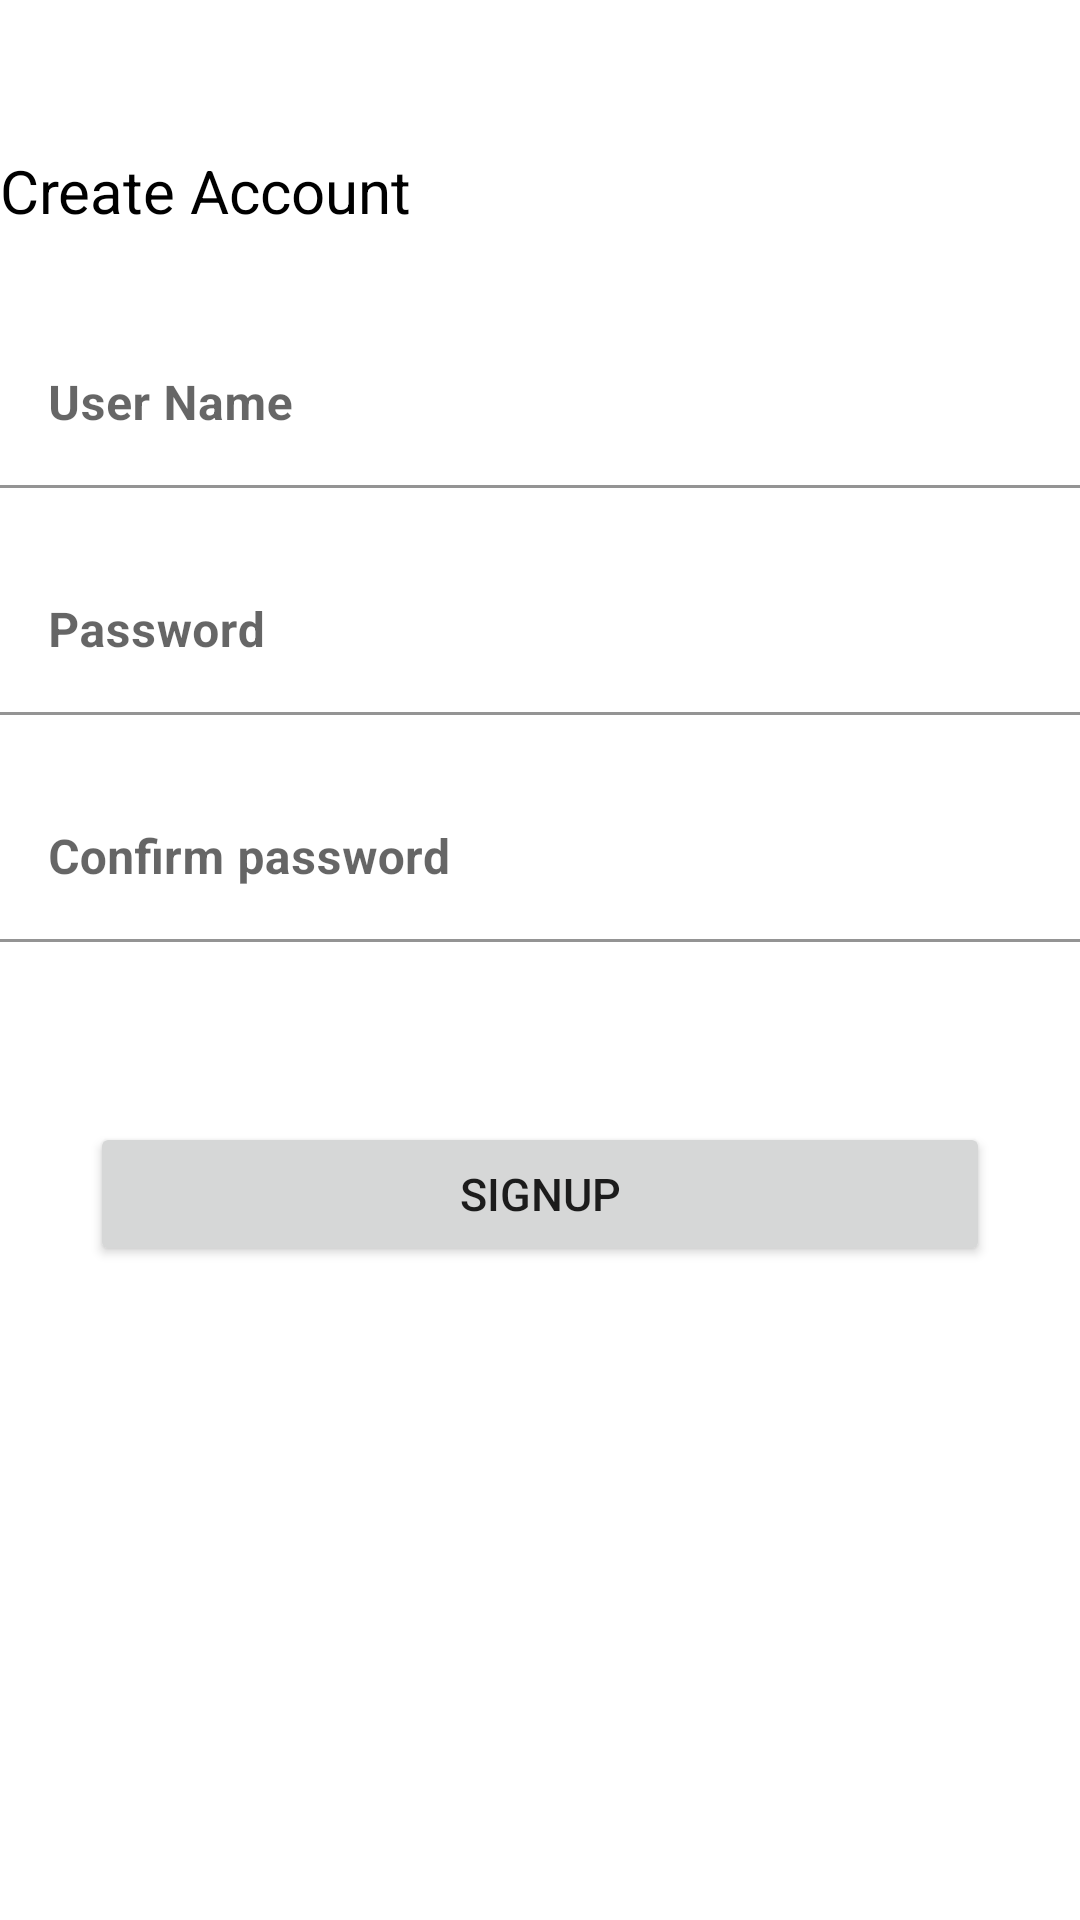

The Android layout XML behind this screen, and the referenced resources:
<!-- AndroidManifest.xml: application theme Theme.ProjectInRealm -->
<!-- res/layout/activity_register_page.xml -->
<?xml version="1.0" encoding="utf-8"?>
<LinearLayout xmlns:android="http://schemas.android.com/apk/res/android"
    xmlns:app="http://schemas.android.com/apk/res-auto"
    xmlns:tools="http://schemas.android.com/tools"
    android:layout_width="match_parent"
    android:layout_height="match_parent"
    android:id="@+id/snackBar_action"
    android:orientation="vertical"
    android:layout_marginLeft="15dp"
    tools:context=".RegisterPage">
    <TextView
        android:layout_width="match_parent"
        android:layout_height="wrap_content"
        android:layout_marginTop="50dp"
        android:text="Create Account"
        android:textColor="@color/black"
        android:textSize="20dp"
        app:layout_constraintEnd_toEndOf="parent"
        app:layout_constraintStart_toStartOf="parent"
        app:layout_constraintTop_toTopOf="parent" />
    <com.google.android.material.textfield.TextInputLayout
        android:layout_width="match_parent"
        android:layout_height="wrap_content"
        app:boxBackgroundColor="#00000000">
        <EditText
            android:id="@+id/editText"
            android:layout_width="match_parent"
            android:layout_height="wrap_content"
            android:layout_marginTop="30dp"
            android:hint="User Name"
            android:inputType="textEmailAddress"
            android:textStyle="bold"
            app:layout_constraintEnd_toEndOf="parent"
            app:layout_constraintHorizontal_bias="0.0"
            app:layout_constraintStart_toStartOf="parent"
            app:layout_constraintTop_toTopOf="parent" />

    </com.google.android.material.textfield.TextInputLayout>
    <com.google.android.material.textfield.TextInputLayout
        android:layout_width="match_parent"
        android:layout_height="wrap_content"
        app:boxBackgroundColor="#00000000">


    <EditText
        android:id="@+id/editTextTextPersonName"
        android:layout_width="match_parent"
        android:layout_height="wrap_content"
        android:layout_marginTop="20dp"
        android:ems="10"
        android:hint="Password"
        android:inputType="textPassword"
        android:textStyle="bold"
        app:layout_constraintEnd_toEndOf="parent"
        app:layout_constraintHorizontal_bias="0.0"
        app:layout_constraintStart_toStartOf="parent"
        app:layout_constraintTop_toBottomOf="@+id/editText" />
    </com.google.android.material.textfield.TextInputLayout>
    <com.google.android.material.textfield.TextInputLayout
        android:layout_width="match_parent"
        android:layout_height="wrap_content"
        app:boxBackgroundColor="#00000000">

    <EditText
        android:id="@+id/editTextTextPassword"
        android:layout_width="match_parent"
        android:layout_height="wrap_content"
        android:layout_marginTop="20dp"
        android:hint="Confirm password"
        android:inputType="textPassword"
        android:textStyle="bold"
        app:layout_constraintEnd_toEndOf="parent"
        app:layout_constraintStart_toStartOf="parent"
        app:layout_constraintTop_toBottomOf="@+id/editTextTextPersonName" />
    </com.google.android.material.textfield.TextInputLayout>

    <Button
        android:id="@+id/button"
        android:layout_width="match_parent"
        android:layout_height="wrap_content"
        android:layout_marginStart="30dp"
        android:layout_marginTop="60dp"
        android:layout_marginEnd="30dp"
        android:text="SignUp"
        android:textSize="15sp"
        app:layout_constraintCircleRadius="30dp"
        app:layout_constraintEnd_toEndOf="parent"
        app:layout_constraintHorizontal_bias="0.0"
        app:layout_constraintStart_toStartOf="parent"
        app:layout_constraintTop_toBottomOf="@+id/editTextTextPassword" />


    <TextView
        android:id="@+id/sText"
        android:layout_width="12dp"
        android:layout_height="11dp"
        android:layout_gravity="center_horizontal"
        android:text="log list"
        android:textAppearance="?android:attr/textAppearanceMedium"
        android:visibility="gone"
        app:layout_constraintEnd_toEndOf="parent"
        app:layout_constraintStart_toStartOf="parent"
        app:layout_constraintTop_toBottomOf="@+id/button"/>




</LinearLayout>
<!-- resources referenced by this layout -->
<resources>
  <style name="Theme.ProjectInRealm" parent="Theme.MaterialComponents.DayNight.DarkActionBar">
          
          <item name="colorPrimary">#0385BF</item>
          <item name="colorPrimaryVariant">#0385BF</item>
          <item name="colorOnPrimary">@color/white</item>
          
          <item name="colorSecondary">#0C9FE1</item>
          <item name="colorSecondaryVariant">#0C9FE1</item>
          <item name="colorOnSecondary">@color/white</item>
          
          <item name="android:statusBarColor" tools:targetApi="l">?attr/colorPrimaryVariant</item>
          
      </style>
  <!-- not gathered from this repository: default colours our renderer supplied (Android Studio template values) -->
  <color name="black">#FF000000</color>
  <color name="white">#FFFFFFFF</color>
</resources>
